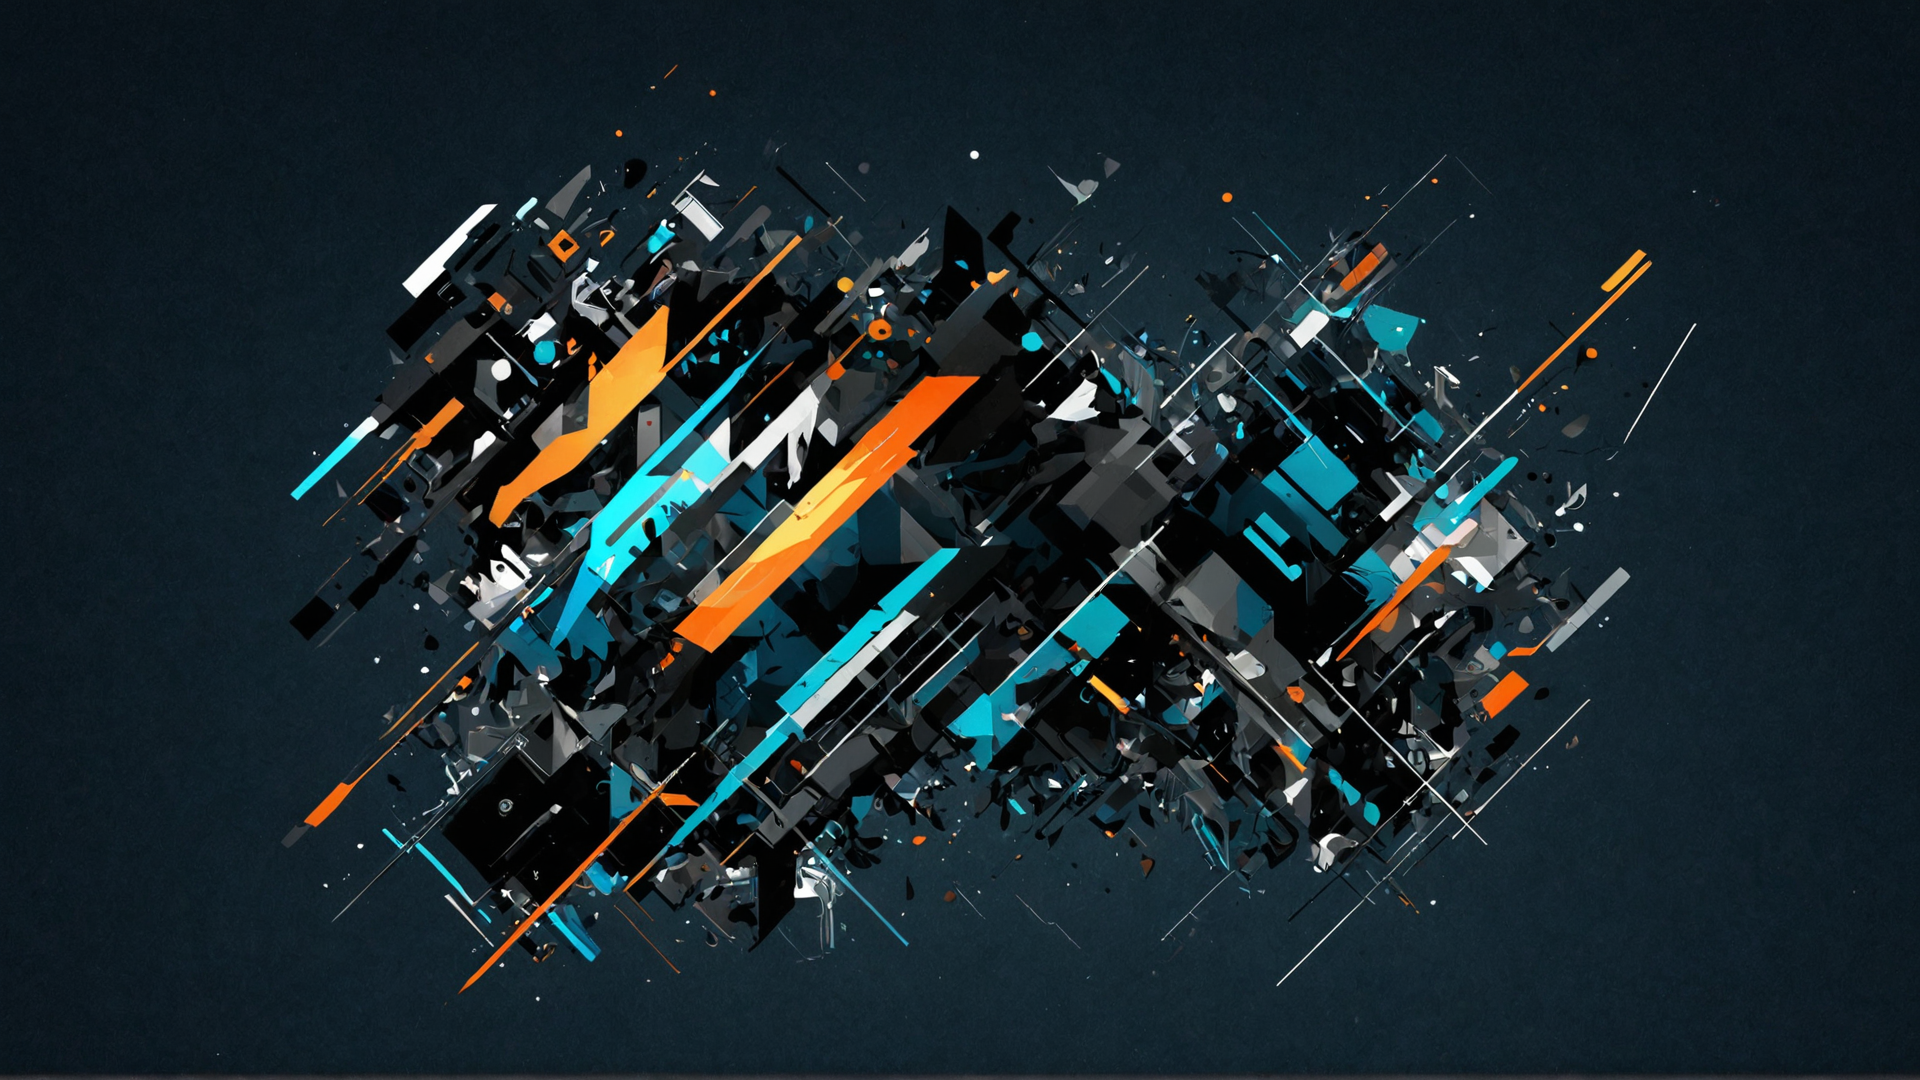
Generation parameters embedded in this image by AUTOMATIC1111 Stable Diffusion web UI or a fork of it (Forge, ...) (PNG 'parameters' text chunk):
a vibrant and dynamic digital artwork comes to life in the form of an abstract desktop, with bold lines and geometric shapes. The background is a mix of minimalistic elements, including good blacks and grays, creating a visually stunning contrast against the dark blue sky. The overall effect is both modern and futuristic, 
Negative prompt: dark minimalist, digital art, a vibrant and dynamic digital artwork comes to life in the form of an abstract desktop, with bold lines and geometric shapes. The background is a mix of minimalistic elements, including good blacks and grays, creating a visually stunning contrast against the dark blue sky. The overall effect is both modern and futuristic, , at Twilight, deep focus, Ultra Detailed, Warmcore, Depth of field 100mm, Grayscale
Steps: 35, Sampler: dpmpp_3m_sde_gpu_karras, CFG Scale: 2.0, Seed: 104774611323233, Size: 1920x1080, Model: colorfulxl_v42.safetensors, Model hash: 20d7c25a9d, Hashes: {"model": "20d7c25a9d"}, Batch index: 1, Batch size: 2